Run: headless pygame with SDL's dummy video driver; simulated clock (each Clock.tick advances the game by its frame time, no real sleeping); random seed 0; keys injected as events and as key.get_pressed() state; no mouse input.
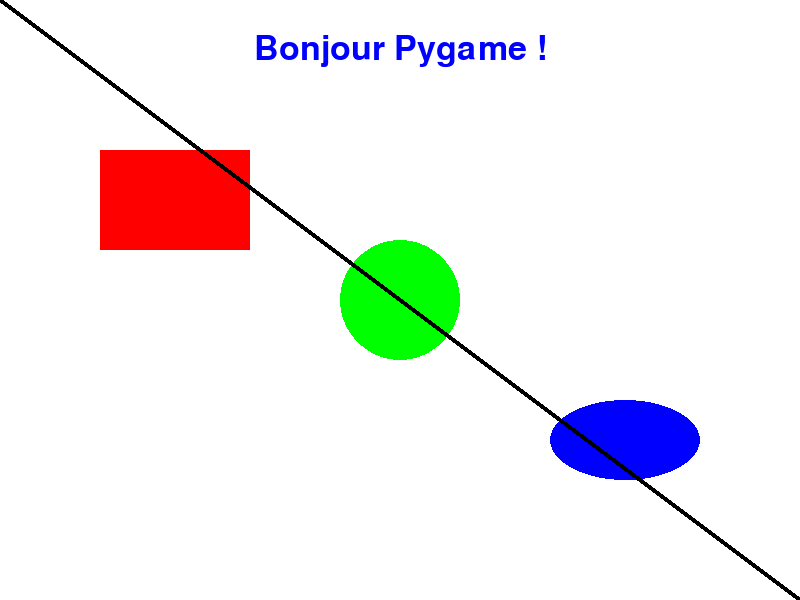
Frame 1 of 4 · flips 1–60 · no input
Frame 2 of 4 · flips 61–180 · tapped SPACE, RETURN · held RIGHT (→), D · screen unchanged from frame 1, image omitted
Frame 3 of 4 · flips 181–300 · held DOWN (↓), S · screen unchanged from frame 2, image omitted
Frame 4 of 4 · flips 301–420 · held LEFT (←), A, UP (↑), W · screen unchanged from frame 3, image omitted

The pygame program that drew these frames:

import pygame, sys

pygame.init()
fenetre = pygame.display.set_mode((800, 600))
pygame.display.set_caption("Affichage de formes et texte")

# Couleurs
BLANC = (255, 255, 255)
ROUGE = (255, 0, 0)
VERT = (0, 255, 0)
BLEU = (0, 0, 255)
NOIR = (0, 0, 0)

# Police et texte
police = pygame.font.Font(None, 50)  # None = police par défaut, 50 = taille
texte_surface = police.render("Bonjour Pygame !", True, BLEU)  # True = lissage (anti-aliasing)
texte_rect = texte_surface.get_rect(center=(400, 50))  # Position centrée en haut

# Boucle principale
while True:
    for event in pygame.event.get():
        if event.type == pygame.QUIT:
            pygame.quit()
            sys.exit()

    fenetre.fill(BLANC)  # fond blanc

    # --- Formes ---
    pygame.draw.rect(fenetre, ROUGE, (100, 150, 150, 100))          # rectangle
    pygame.draw.circle(fenetre, VERT, (400, 300), 60)               # cercle
    pygame.draw.ellipse(fenetre, BLEU, (550, 400, 150, 80))         # ellipse
    pygame.draw.line(fenetre, NOIR, (0, 0), (800, 600), 5)          # ligne diagonale

    # --- Texte ---
    fenetre.blit(texte_surface, texte_rect)

    pygame.display.flip()
